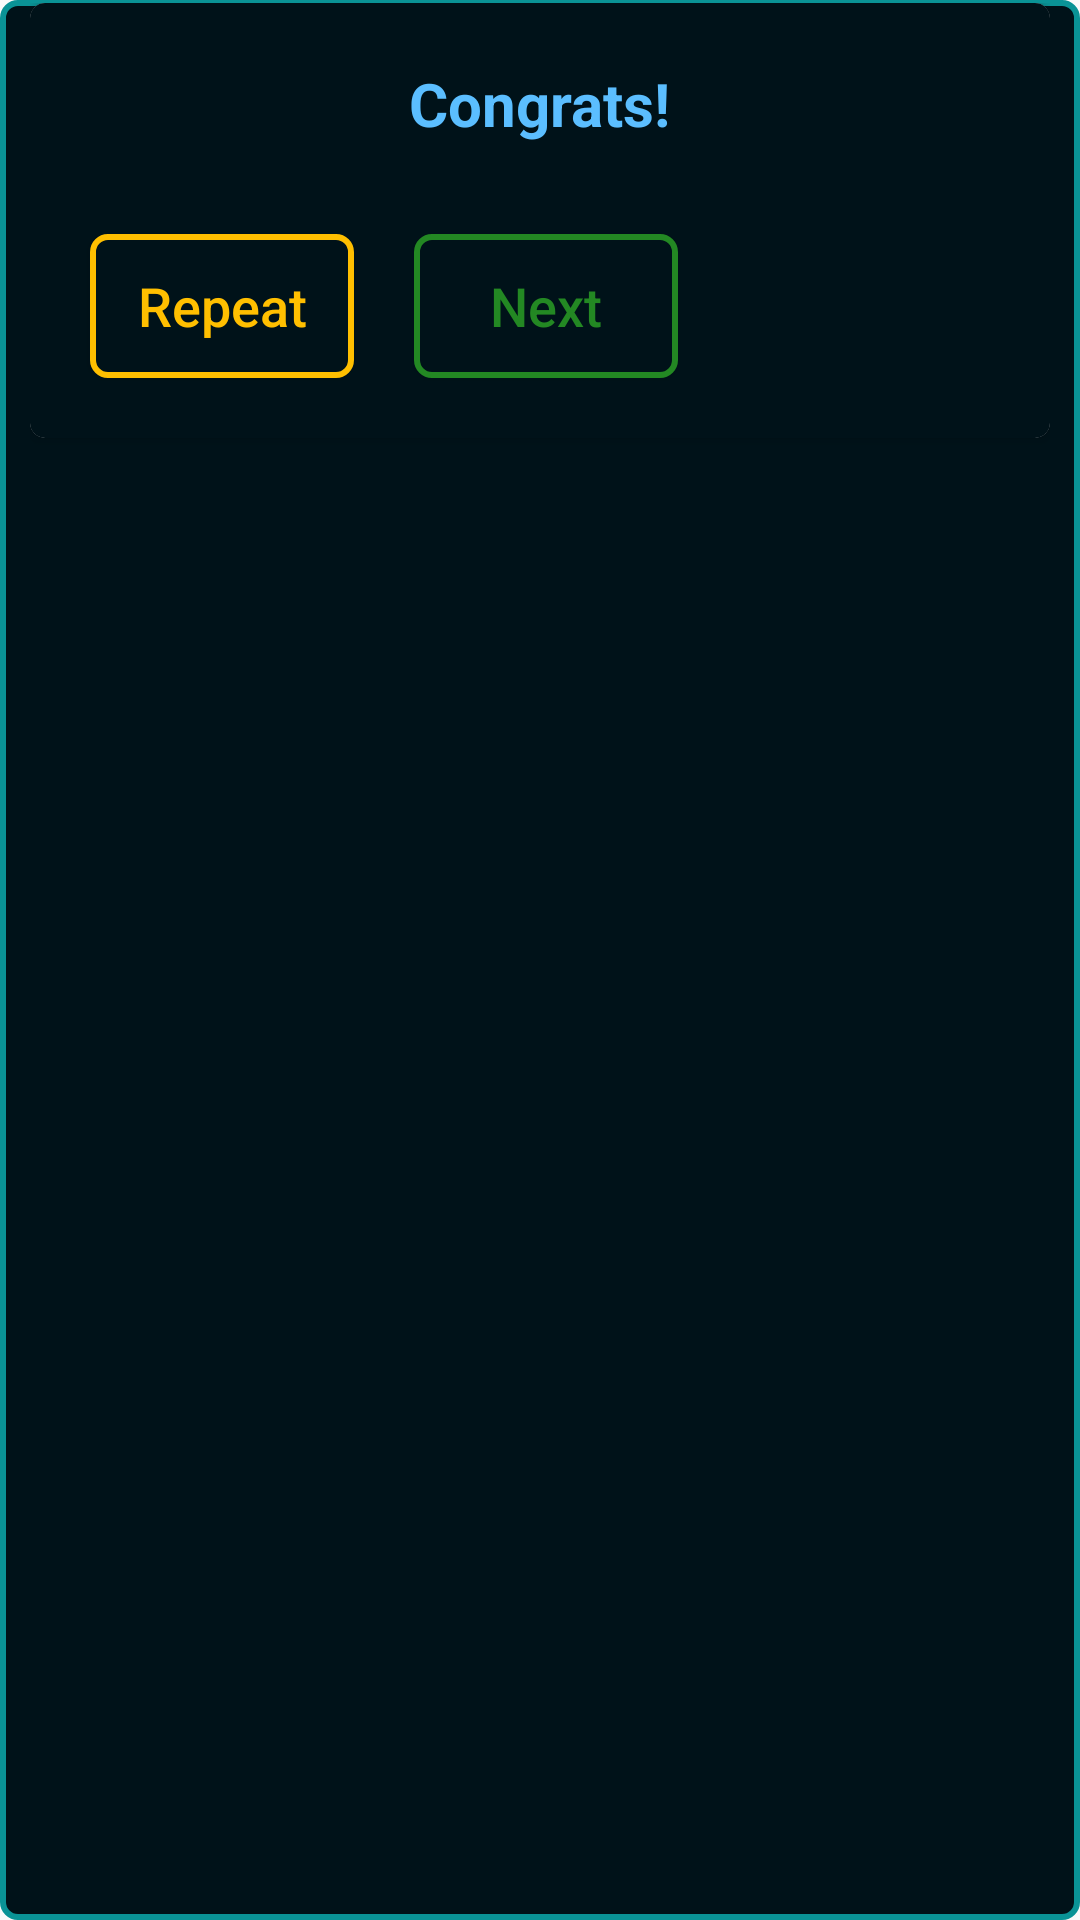

Layout XML and referenced resources for this Android screen:
<!-- AndroidManifest.xml: application theme AppTheme.ObjectDetection -->
<!-- res/layout/popup_next.xml -->
<?xml version="1.0" encoding="utf-8"?>
<androidx.constraintlayout.widget.ConstraintLayout xmlns:android="http://schemas.android.com/apk/res/android"
    xmlns:app="http://schemas.android.com/apk/res-auto"
    android:layout_width="wrap_content"
    android:layout_height="wrap_content"
    android:background="@drawable/camera_boarder"
    android:gravity="center"
    android:paddingLeft="10dp"
    android:paddingRight="10dp">

    <androidx.cardview.widget.CardView
        android:layout_width="match_parent"
        android:layout_height="wrap_content"
        app:cardCornerRadius="5dp">

        <LinearLayout
            android:layout_width="match_parent"
            android:layout_height="match_parent"
            android:background="@color/semi_transparent"
            android:orientation="vertical"
            android:padding="10dp">

            <TextView
                android:id="@+id/titleText"
                android:layout_width="wrap_content"
                android:layout_height="wrap_content"
                android:layout_gravity="center"
                android:padding="10dp"
                android:text="Congrats!"
                android:textColor="@color/color_accent"
                android:textSize="20sp"
                android:textStyle="bold" />

            <LinearLayout
                android:layout_width="wrap_content"
                android:layout_height="wrap_content"
                android:layout_marginTop="10dp"
                android:orientation="horizontal">

                <Button
                    android:id="@+id/repeat"
                    android:layout_width="wrap_content"
                    android:layout_height="wrap_content"
                    android:layout_margin="10dp"
                    android:layout_weight="1"
                    android:background="@drawable/btn_yellow"
                    android:text="@string/repeat"
                    android:textAllCaps="false"
                    android:textColor="@color/yellow"
                    android:textSize="18sp" />

                <Button
                    android:id="@+id/next"
                    android:layout_width="wrap_content"
                    android:layout_height="wrap_content"
                    android:layout_margin="10dp"
                    android:layout_weight="1"
                    android:background="@drawable/btn_green"
                    android:text="@string/next"
                    android:textAllCaps="false"
                    android:textColor="@color/green"
                    android:textSize="18sp" />


            </LinearLayout>


        </LinearLayout>

    </androidx.cardview.widget.CardView>
</androidx.constraintlayout.widget.ConstraintLayout>
<!-- resources referenced by this layout -->
<resources>
  <color name="color_accent">#5BBEFF</color>
  <color name="green">#238823</color>
  <color name="semi_transparent">#001219</color>
  <color name="yellow">#FFBF00</color>
  <!-- drawable btn_green (drawable) -->
  <?xml version="1.0" encoding="utf-8"?>
  <layer-list xmlns:android="http://schemas.android.com/apk/res/android">
      <item>
          <shape android:shape="rectangle">
              <stroke android:width="2dp" android:height="2dp"
                  android:color="@color/green" />
              <solid android:color="@color/semi_transparent" />
              <padding android:left="1dp" android:top="1dp" android:right="1dp"
                  android:bottom="1dp" />
              <corners android:radius="2dp" android:bottomRightRadius="5dp"
                  android:bottomLeftRadius="5dp" android:topLeftRadius="5dp"
                  android:topRightRadius="5dp" />
          </shape>
      </item>
  
  </layer-list>
  <!-- drawable btn_yellow (drawable) -->
  <?xml version="1.0" encoding="utf-8"?>
  <layer-list xmlns:android="http://schemas.android.com/apk/res/android">
      <item>
          <shape android:shape="rectangle">
              <stroke android:width="2dp" android:height="2dp"
                  android:color="@color/yellow" />
              <solid android:color="@color/semi_transparent" />
              <padding android:left="1dp" android:top="1dp" android:right="1dp"
                  android:bottom="1dp" />
              <corners android:radius="2dp" android:bottomRightRadius="5dp"
                  android:bottomLeftRadius="5dp" android:topLeftRadius="5dp"
                  android:topRightRadius="5dp" />
          </shape>
      </item>
  
  </layer-list>
  <!-- drawable camera_boarder (drawable) -->
  <?xml version="1.0" encoding="utf-8"?>
  <layer-list xmlns:android="http://schemas.android.com/apk/res/android">
      <item>
          <shape android:shape="rectangle">
              <stroke android:width="2dp" android:height="2dp"
                  android:color="@color/color_primary" />
              <solid android:color="@color/semi_transparent" />
              <padding android:left="1dp" android:top="1dp" android:right="1dp"
                  android:bottom="1dp" />
  
              <corners android:radius="1dp" android:bottomRightRadius="5dp"
                  android:bottomLeftRadius="5dp" android:topLeftRadius="5dp"
                  android:topRightRadius="5dp" />
          </shape>
      </item>
  
  </layer-list>
  <string name="next">Next</string>
  <string name="repeat">Repeat</string>
  <style name="AppTheme.ObjectDetection" parent="Theme.AppCompat.DayNight.NoActionBar">
          <item name="colorPrimary">@color/color_primary</item>
          <item name="colorPrimaryDark">@color/semi_transparent</item>
          <item name="colorAccent">@color/color_accent</item>
      </style>
  <color name="color_primary">#0a9396</color>
</resources>
